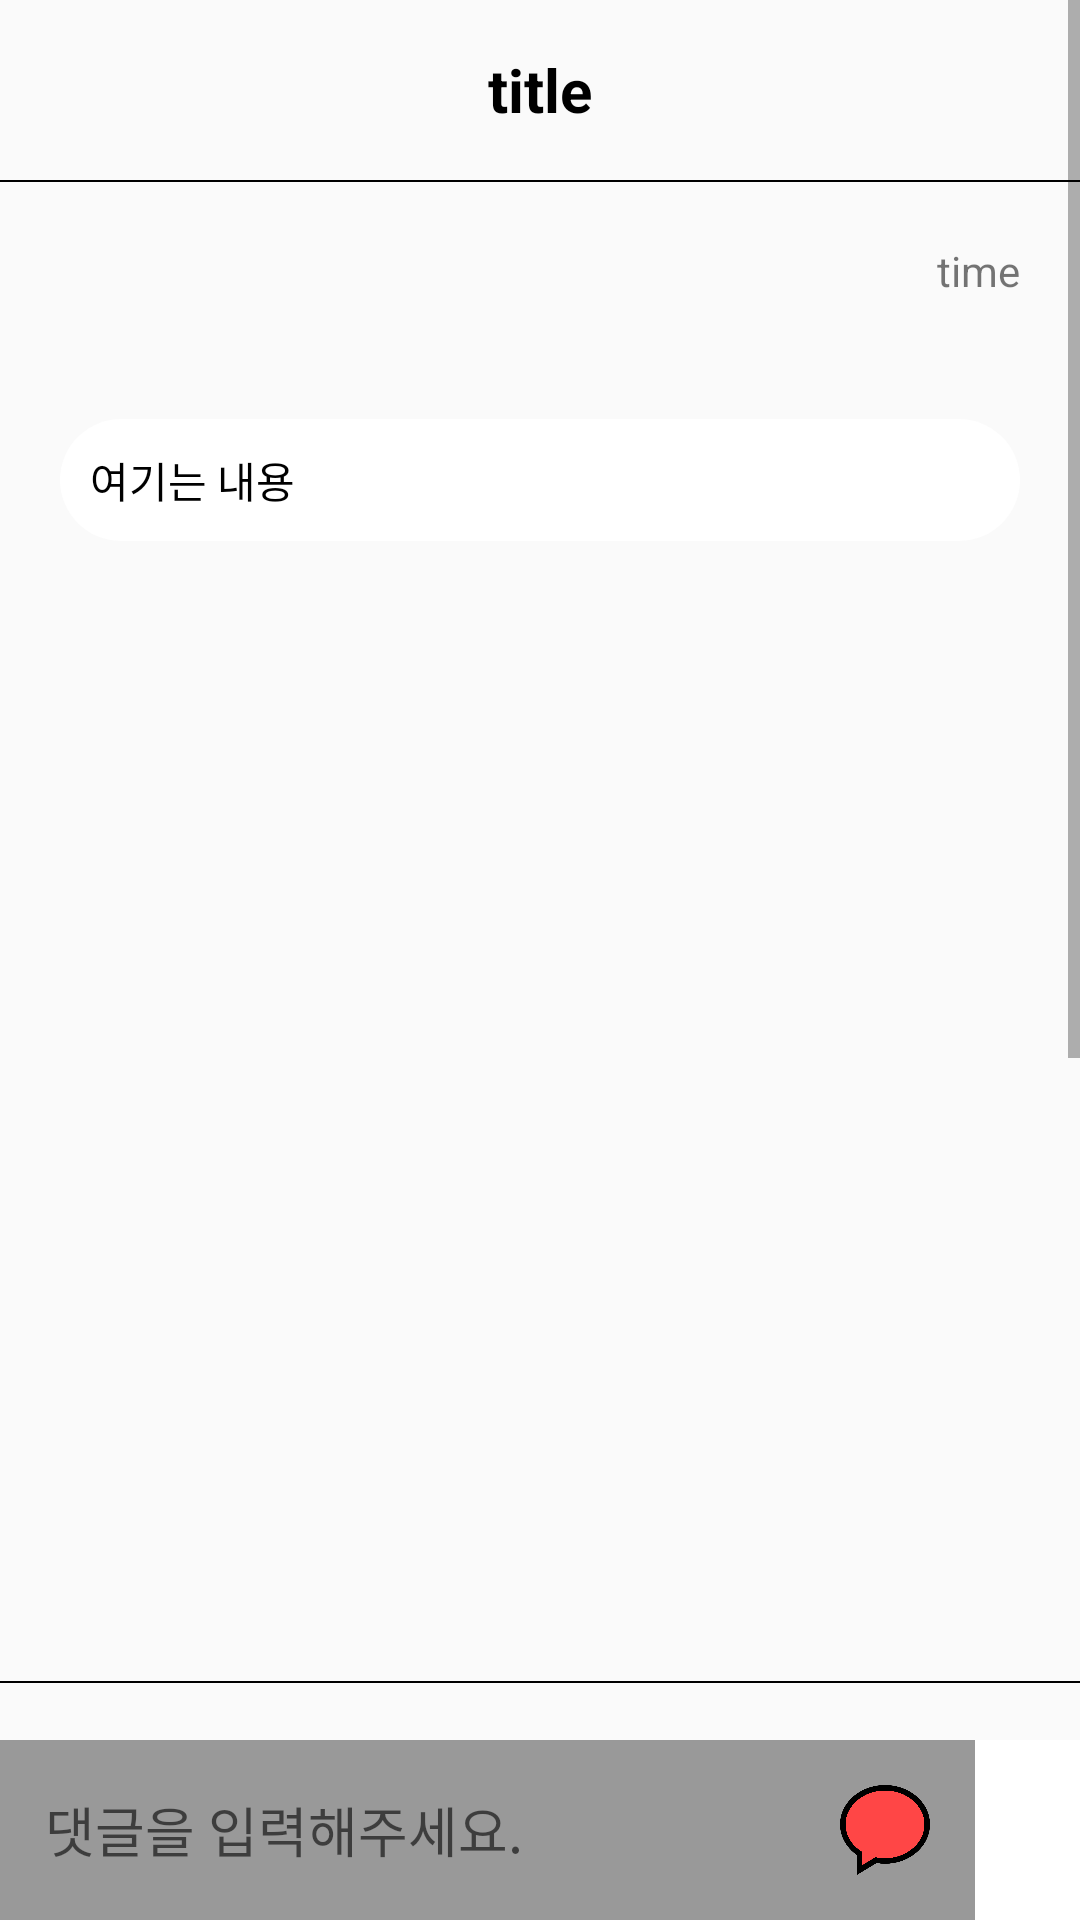

Reconstruct the res/layout file that produces this screen, plus the resources it refers to.
<!-- AndroidManifest.xml: application theme Theme.Mytoproject -->
<!-- res/layout/activity_board_inside.xml -->
<?xml version="1.0" encoding="utf-8"?>
<layout xmlns:android="http://schemas.android.com/apk/res/android"
    xmlns:app="http://schemas.android.com/apk/res-auto"
    xmlns:tools="http://schemas.android.com/tools">


    <LinearLayout
        android:layout_width="match_parent"
        android:layout_height="match_parent"
        android:orientation="vertical"
        tools:context=".board.BoardInsideActivity">

        <RelativeLayout
            android:layout_width="match_parent"
            android:layout_height="match_parent">

            <ScrollView
                android:layout_width="match_parent"
                android:layout_height="match_parent">

                <LinearLayout
                    android:layout_width="match_parent"
                    android:layout_height="match_parent"
                    android:orientation="vertical">

                    <LinearLayout
                        android:layout_width="match_parent"
                        android:layout_height="60dp">

                        <androidx.constraintlayout.widget.ConstraintLayout
                            android:layout_width="match_parent"
                            android:layout_height="match_parent">

                            <TextView
                                android:id="@+id/titleArea"
                                android:layout_width="match_parent"
                                android:layout_height="match_parent"
                                android:layout_marginLeft="50dp"
                                android:layout_marginRight="50dp"
                                android:gravity="center"
                                android:text="title"
                                android:textColor="@color/black"
                                android:textSize="20sp"
                                android:textStyle="bold"></TextView>

                            <ImageView
                                android:id="@+id/boardSettingIcon"
                                android:layout_width="20dp"
                                android:layout_height="40dp"
                                android:layout_margin="10dp"
                                android:src="@drawable/main_menu"
                                android:visibility="invisible"
                                app:layout_constraintBottom_toBottomOf="parent"
                                app:layout_constraintEnd_toEndOf="parent"
                                app:layout_constraintTop_toTopOf="parent" />

                        </androidx.constraintlayout.widget.ConstraintLayout>


                    </LinearLayout>

                    <LinearLayout

                        android:layout_width="match_parent"
                        android:layout_height="0.5dp"
                        android:background="@color/black"
                        android:orientation="vertical">

                    </LinearLayout>

                    <TextView
                        android:id="@+id/timeArea"
                        android:layout_width="match_parent"
                        android:layout_height="wrap_content"
                        android:layout_margin="20dp"
                        android:gravity="right"
                        android:text="time">

                    </TextView>

                    <TextView
                        android:id="@+id/contentArea"
                        android:layout_width="match_parent"
                        android:layout_height="wrap_content"
                        android:layout_margin="20dp"
                        android:background="@drawable/background_radius"
                        android:padding="10dp"
                        android:text="여기는 내용"
                        android:textColor="@color/black" />

                    <ImageView
                        android:id="@+id/getImageArea"
                        android:layout_width="match_parent"
                        android:layout_height="300dp"
                        android:layout_margin="30dp" />

                    <LinearLayout
                        android:layout_width="match_parent"
                        android:layout_height="0.5dp"
                        android:background="@color/black"
                        android:orientation="vertical">

                    </LinearLayout>

                    <ListView
                        android:id="@+id/commentLV"
                        android:layout_width="match_parent"
                        android:layout_height="600dp" />


                </LinearLayout>

            </ScrollView>

            <LinearLayout
                android:layout_width="match_parent"
                android:layout_height="60dp"
                android:layout_alignParentBottom="true"
                android:background="@color/white"
                android:orientation="horizontal">

                <EditText
                    android:id="@+id/commentArea"
                    android:layout_width="280dp"
                    android:layout_height="match_parent"
                    android:background="#999999"
                    android:hint="댓글을 입력해주세요."
                    android:padding="15dp"
                    android:paddingLeft="5dp">


                </EditText>

                <ImageView
                    android:id="@+id/commentIV"
                    android:layout_width="45dp"
                    android:layout_height="match_parent"
                    android:layout_marginRight="15dp"
                    android:background="#999999"
                    android:paddingRight="15dp"
                    android:src="@drawable/comment_write">

                </ImageView>
            </LinearLayout>

        </RelativeLayout>

    </LinearLayout>
</layout>
<!-- resources referenced by this layout -->
<resources>
  <color name="black">#FF000000</color>
  <color name="white">#FFFFFFFF</color>
  <!-- drawable background_radius (drawable) -->
  <?xml version="1.0" encoding="utf-8"?>
  <shape xmlns:android="http://schemas.android.com/apk/res/android"
      android:shape="rectangle" android:padding="10dp">
      <solid android:color="#ffffff"></solid>
      <corners
          android:bottomLeftRadius="30dp"
          android:bottomRightRadius="30dp"
          android:topLeftRadius="30dp"
          android:topRightRadius="30dp">
  
      </corners>
  </shape>
  <!-- drawable comment_write: png bitmap (drawable, 12549 bytes) -->
  <style name="Theme.Mytoproject" parent="Theme.AppCompat.Light">
          
          <item name="windowNoTitle">true</item>
          <item name="colorPrimary">@color/purple_500</item>
          <item name="colorPrimaryVariant">@color/mainColor</item>
          <item name="colorOnPrimary">@color/white</item>
          
          <item name="colorSecondary">@color/teal_200</item>
          <item name="colorSecondaryVariant">@color/teal_700</item>
          <item name="colorOnSecondary">@color/black</item>
          
          <item name="android:statusBarColor" tools:targetApi="l">?attr/colorPrimaryVariant</item>
          
      </style>
  <color name="purple_500">#FF6200EE</color>
  <color name="mainColor">#FF4646</color>
  <color name="teal_200">#FF03DAC5</color>
  <color name="teal_700">#FF018786</color>
</resources>
